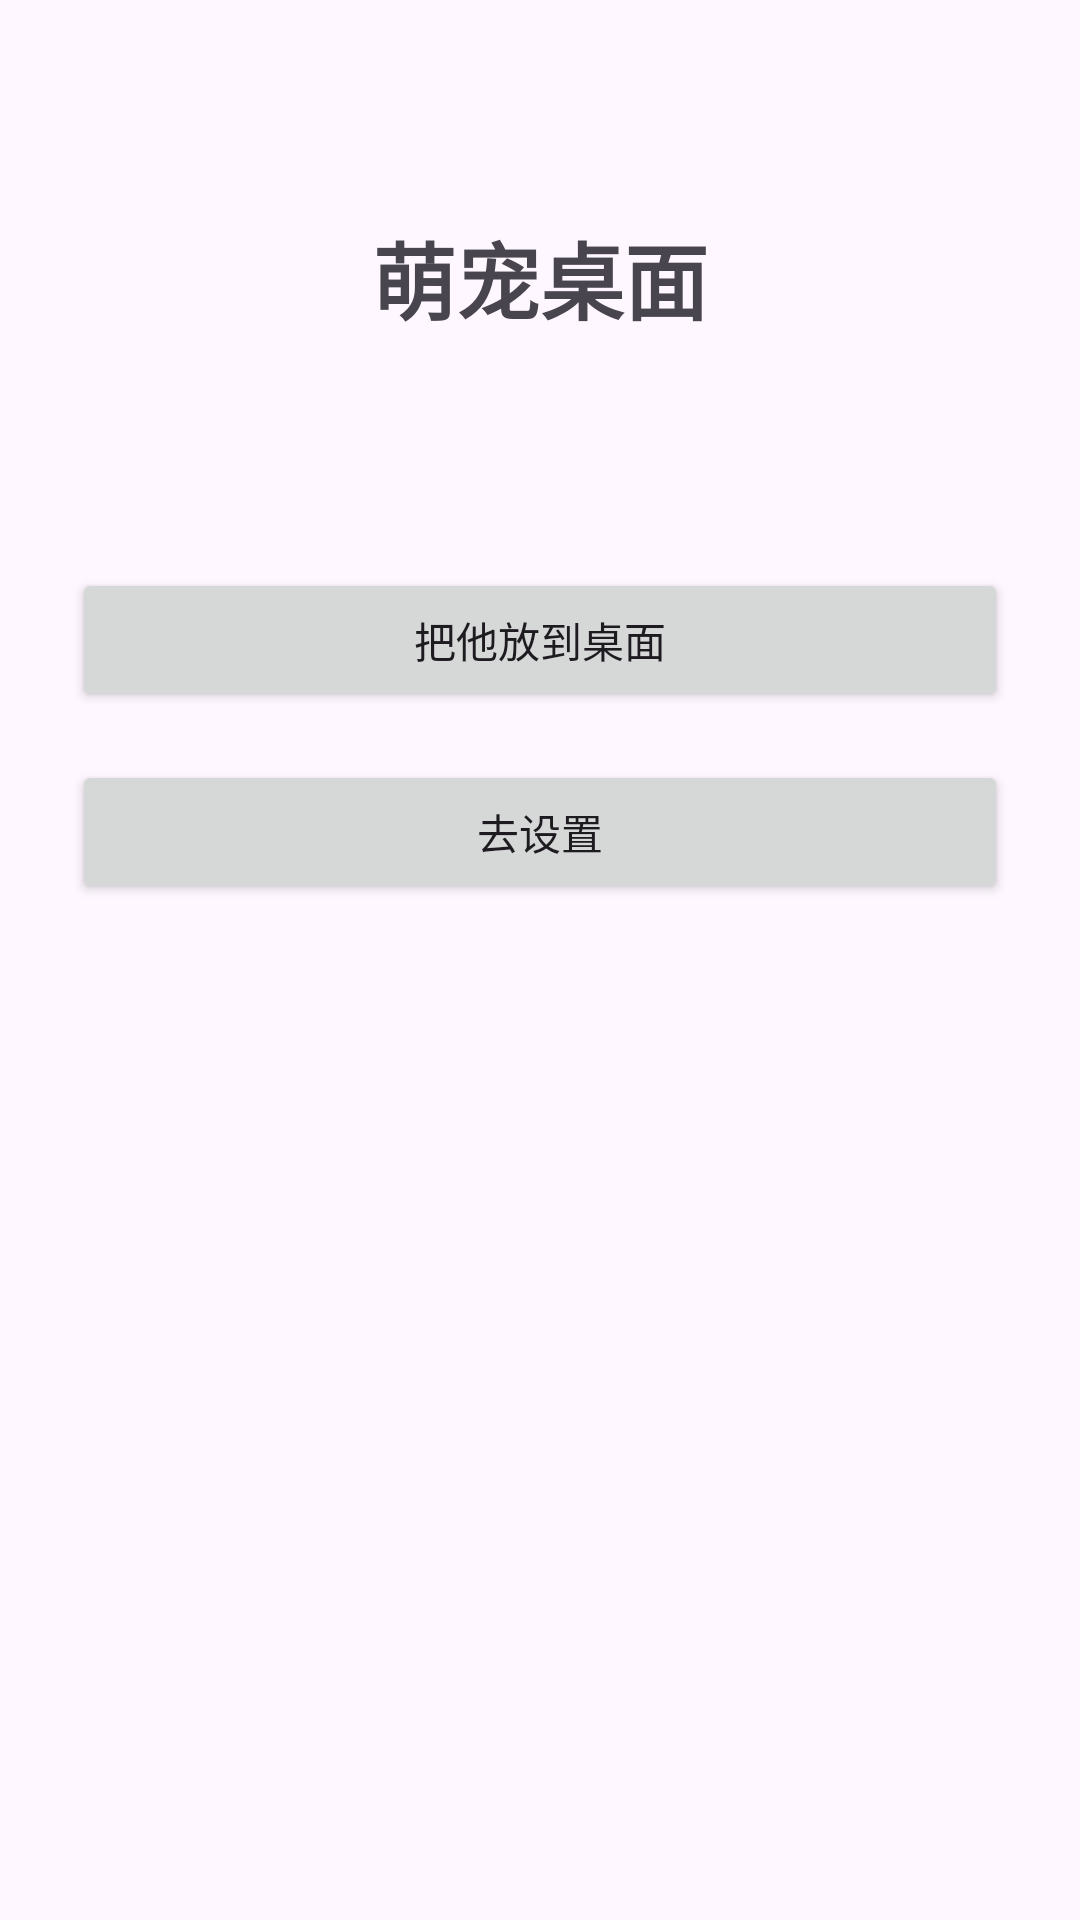

This screen was rendered from an Android layout file. Write that file and the resources it references.
<!-- AndroidManifest.xml: application theme Theme.MengChong -->
<!-- res/layout/activity_main.xml -->
<?xml version="1.0" encoding="utf-8"?>
<LinearLayout xmlns:android="http://schemas.android.com/apk/res/android"
    android:layout_width="match_parent"
    android:layout_height="match_parent"
    android:orientation="vertical"
    android:gravity="center_horizontal"
    android:padding="24dp">

    <TextView
        android:layout_width="wrap_content"
        android:layout_height="wrap_content"
        android:layout_marginTop="48dp"
        android:text="@string/app_name"
        android:textSize="28sp"
        android:textStyle="bold" />

    <TextView
        android:id="@+id/statusText"
        android:layout_width="match_parent"
        android:layout_height="wrap_content"
        android:layout_marginTop="16dp"
        android:gravity="center"
        android:textSize="15sp"
        android:text="" />

    <Button
        android:id="@+id/toggleButton"
        android:layout_width="match_parent"
        android:layout_height="wrap_content"
        android:layout_marginTop="40dp"
        android:text="@string/show_him" />

    <Button
        android:id="@+id/settingsButton"
        android:layout_width="match_parent"
        android:layout_height="wrap_content"
        android:layout_marginTop="16dp"
        android:text="@string/open_settings" />

</LinearLayout>
<!-- resources referenced by this layout -->
<resources>
  <string name="app_name">萌宠桌面</string>
  <string name="open_settings">去设置</string>
  <string name="show_him">把他放到桌面</string>
  <style name="Theme.MengChong" parent="Theme.Material3.DayNight.NoActionBar" />
</resources>
